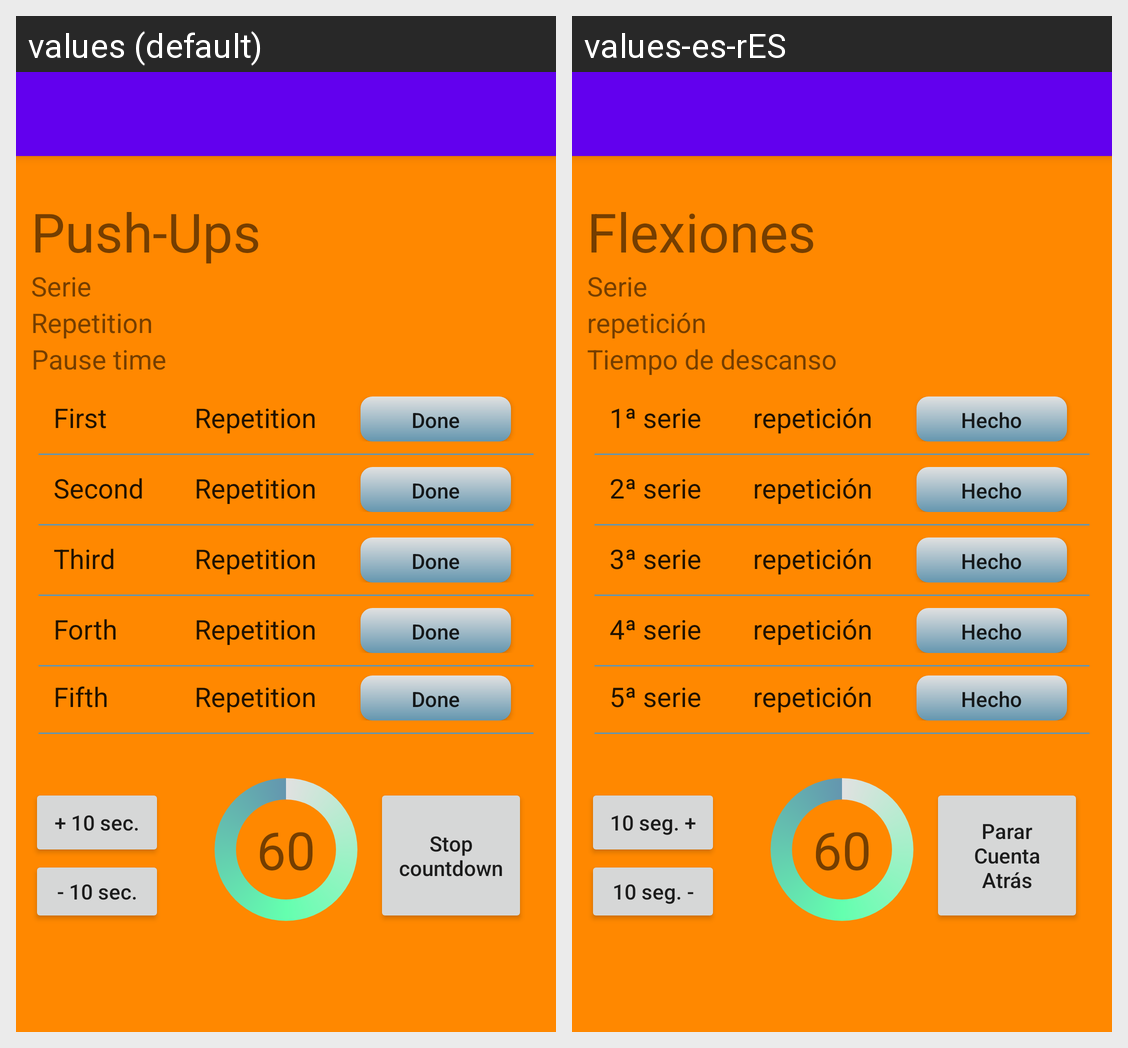

The same Android screen rendered under two of its app's locales, left to right. List the strings drawn on it with the default value and each locale's translation.
Android screen res/layout/activity_flexiones.xml rendered under 2 locales, left to right: values (default), values-es-rES. Device: Nexus 5 (rendered at 1080×1920; each locale shown at half size, 540×960, under a caption strip naming it); theme AppTheme.
Strings drawn on this screen, with the default value and each locale's value (text and hints the layout hard-codes, and strings that could not be matched under every locale, appear in the picture but are not listed):

action_flexiones
  values: Push-Ups
  values-es-rES: Flexiones

serie
  values: Serie
  values-es-rES: Serie

repeticion
  values: Repetition
  values-es-rES: repetición

tiempo_de_descanso
  values: Pause time
  values-es-rES: Tiempo de descanso

primera_serie
  values: First
  values-es-rES: 1ª serie

hecha
  values: Done
  values-es-rES: Hecho

segunda_serie
  values: Second
  values-es-rES: 2ª serie

tercera_serie
  values: Third
  values-es-rES: 3ª serie

cuarta_serie
  values: Forth
  values-es-rES: 4ª serie

quinta_serie
  values: Fifth
  values-es-rES: 5ª serie

diez_segundos_mas
  values: + 10 sec.
  values-es-rES: 10 seg. +

diez_segundos_menos
  values: - 10 sec.
  values-es-rES: 10 seg. -

numero_cuenta_atras
  values: 60
  values-es-rES: 60

terminar_cuenta_atras
  values: Stop countdown
  values-es-rES: Parar Cuenta Atrás
